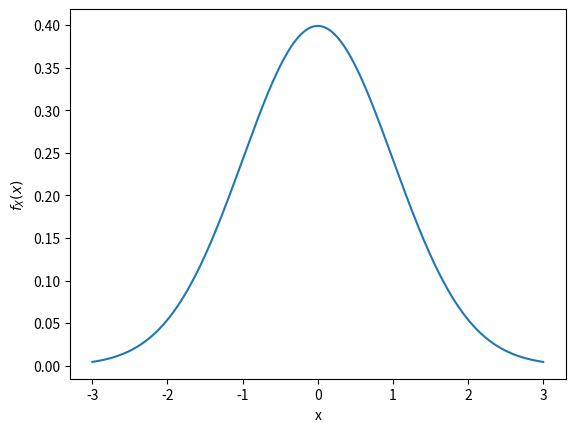

This chart was generated by the following Python code:
# -*- coding: utf-8 -*-
"""
Created on Tue Jan 21 22:23:01 2020

[redacted]
"""

import numpy as np
import matplotlib.pyplot as plt

x = np.linspace(-3,3,500)
y = np.exp(-np.power(x,2)/2)/np.sqrt(2*np.pi)

fig1,ax1 = plt.subplots()
ax1.plot(x,y)
ax1.set(xlabel='x',ylabel=r'$f_X(x)$')

fig1.savefig('test.jpg')